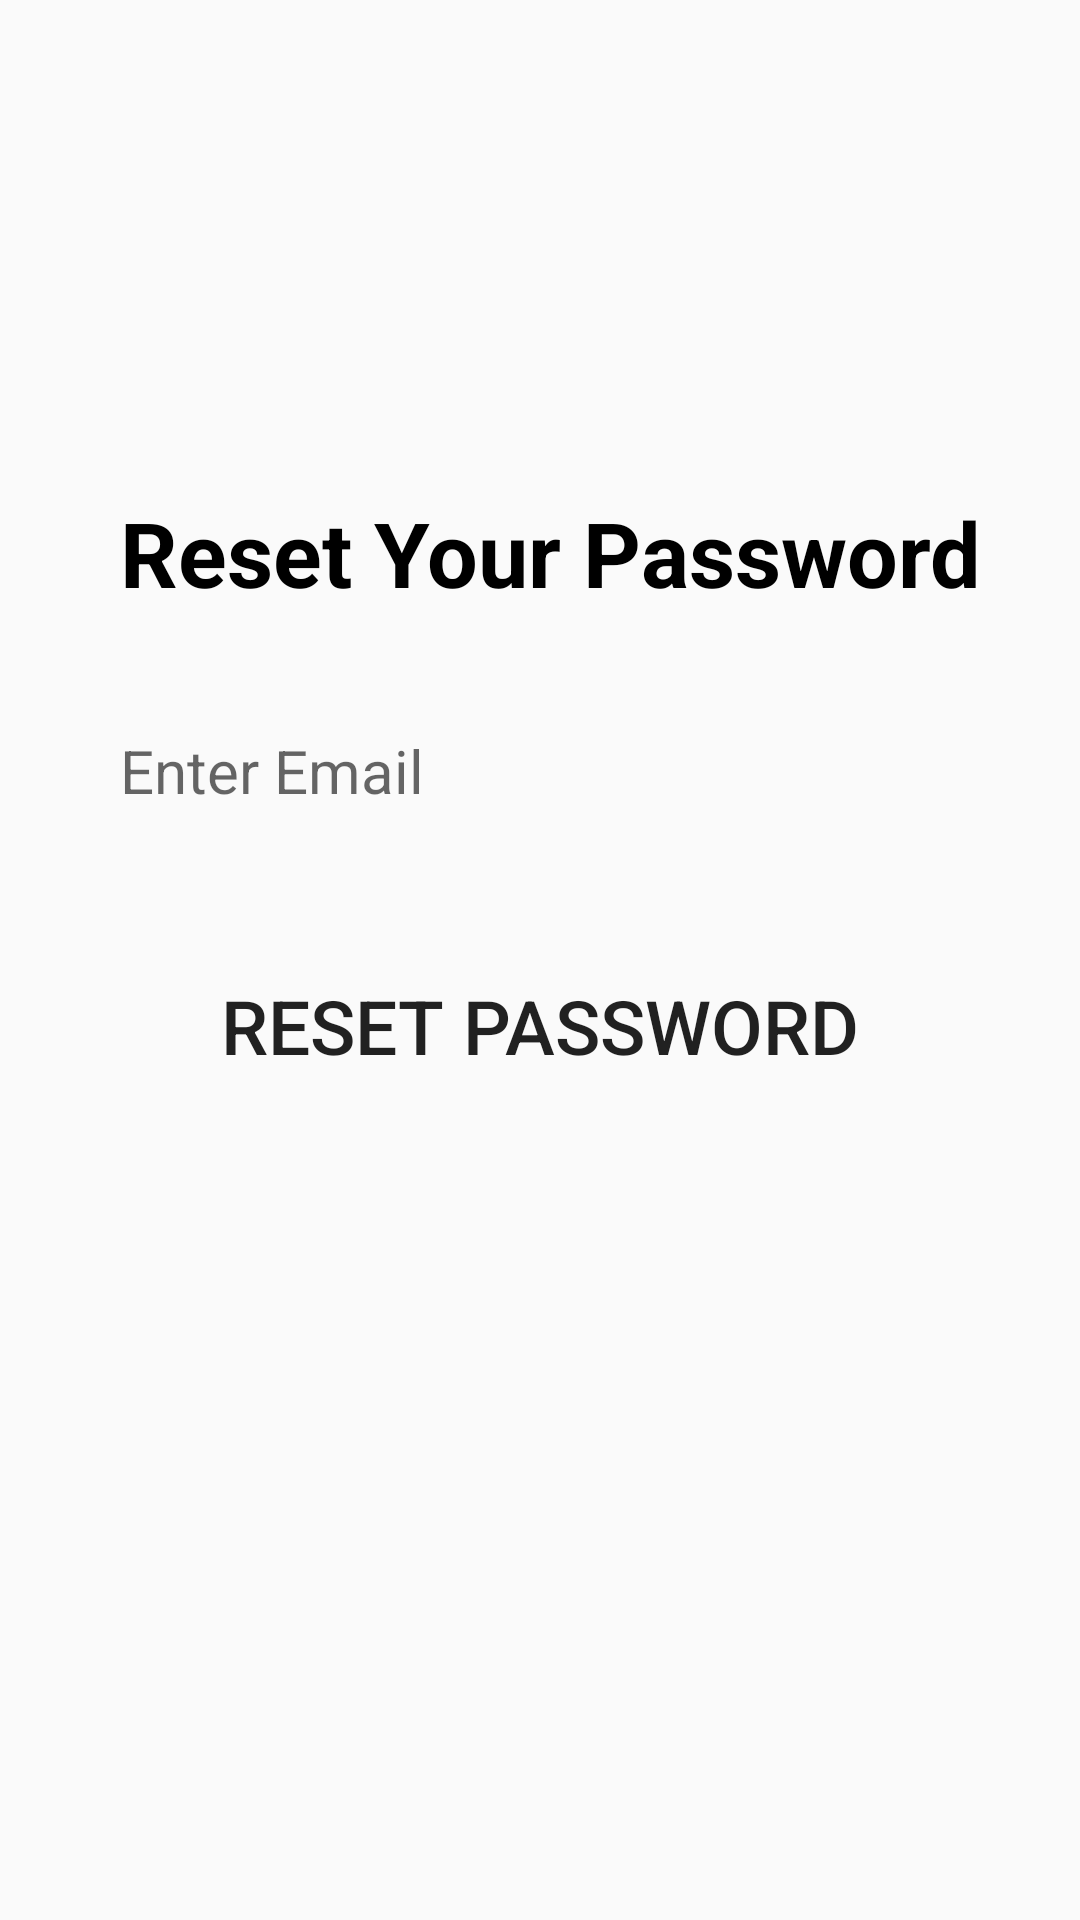

Produce the Android XML layout that renders to this screen, including the resource entries it uses.
<!-- AndroidManifest.xml: application theme Theme.FarmerConnect -->
<!-- res/layout/activity_reset_email_password.xml -->
<?xml version="1.0" encoding="utf-8"?>
<RelativeLayout xmlns:android="http://schemas.android.com/apk/res/android"
    xmlns:app="http://schemas.android.com/apk/res-auto"
    xmlns:tools="http://schemas.android.com/tools"
    android:layout_width="match_parent"
    android:layout_height="match_parent"
    tools:context=".resetEmailPassword">


    <ImageView
        android:id="@+id/logoimage2"
        android:layout_width="wrap_content"
        android:layout_height="130dp"
        android:layout_marginStart="35dp"
        android:layout_marginTop="9dp"
        android:layout_marginEnd="35dp"
        android:src="@drawable/logo" />
    <EditText
        android:id="@+id/enterResetEmail"
        android:layout_width="match_parent"
        android:layout_height="55dp"
        android:hint="Enter Email"
        android:textSize="20dp"
        android:backgroundTint="#E1DADA"
        android:textColor="@color/black"
        android:padding="10dp"
        android:background="@drawable/roundstyle"
        android:layout_marginRight="30dp"
        android:layout_marginLeft="30dp"
        android:layout_marginTop="25dp"
        android:inputType="textEmailAddress"
        android:layout_below="@+id/resetyourpassword"/>

    <Button
        android:id="@+id/sendResetLink"
        android:layout_width="match_parent"
        android:layout_height="55dp"
        android:layout_centerHorizontal="true"
        android:layout_marginLeft="30dp"
        android:layout_marginTop="30dp"
        android:layout_marginRight="30dp"
        android:background="@drawable/roundstyle"
        android:backgroundTint="@color/greencolor"
        android:text="Reset password"
        android:textAllCaps="true"
        android:textSize="25dp"
        android:layout_below="@+id/enterResetEmail"/>

    <TextView
        android:id="@+id/resetyourpassword"
        android:layout_width="wrap_content"
        android:layout_height="wrap_content"
        android:text="Reset Your Password"
        android:layout_marginTop="25dp"
        android:textSize="30dp"
        android:layout_marginRight="30dp"
        android:layout_marginLeft="40dp"
        android:textStyle="bold"
        android:textColor="@color/black"
        android:layout_below="@+id/logoimage2"/>

    <TextView
        android:id="@+id/txtViewGoToLoginFromResetEmailPassword"
        android:layout_width="wrap_content"
        android:layout_height="wrap_content"
        android:layout_below="@+id/sendResetLink"
        android:layout_marginStart="215dp"
        android:layout_marginBottom="250dp"
        android:layout_marginTop="15dp"
        android:text="Login to your Account"
        android:textColor="@color/black"
        android:textSize="17dp" />

</RelativeLayout>
<!-- resources referenced by this layout -->
<resources>
  <color name="black">#FF000000</color>
  <color name="greencolor">#50C2C9</color>
  <style name="Theme.FarmerConnect" parent="Theme.AppCompat.DayNight.DarkActionBar">
          
          <item name="colorPrimary">@color/purple_500</item>
          <item name="colorPrimaryVariant">@color/purple_700</item>
          <item name="colorOnPrimary">@color/white</item>
          
          <item name="colorSecondary">@color/teal_200</item>
          <item name="colorSecondaryVariant">@color/teal_700</item>
          <item name="colorOnSecondary">@color/black</item>
          
          <item name="android:statusBarColor">?attr/colorPrimaryVariant</item>
          
      </style>
  <color name="purple_500">#FF6200EE</color>
  <color name="purple_700">#FF3700B3</color>
  <color name="white">#FFFFFFFF</color>
  
      //onboarding colors
  <color name="teal_200">#FF03DAC5</color>
  <color name="teal_700">#FF018786</color>
</resources>
